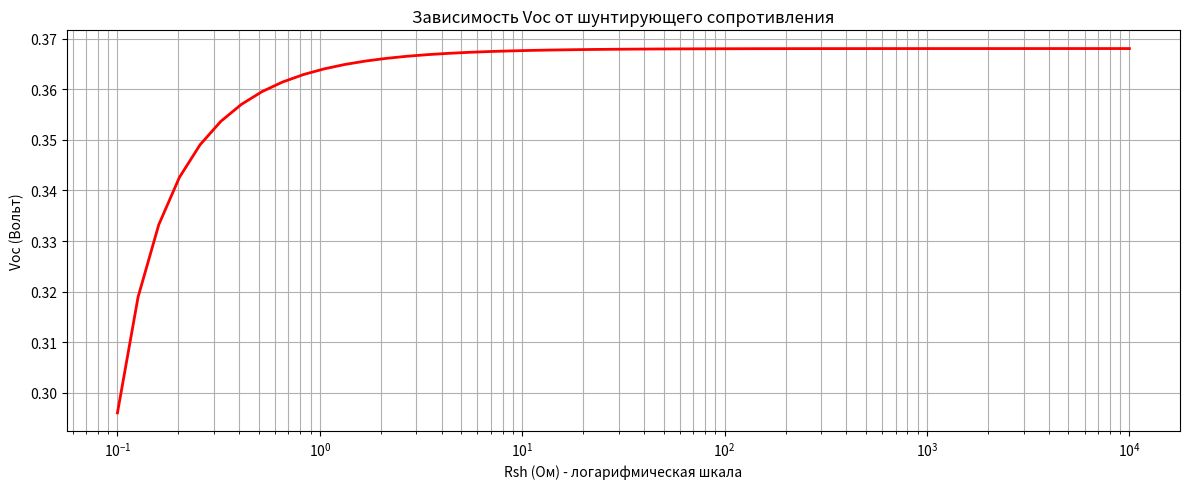

Recreate this plot in Python.
import numpy as np
import matplotlib.pyplot as plt

# --- КОНСТАНТЫ И ПАРАМЕТРЫ ---
e = 1.6e-19  # Элементарный заряд (Кл)
kB = 1.38e-23  # Постоянная Больцмана (Дж/К)
T = 298  # Температура (К)
A = 100  # Площадь ячейки (см^2)
J_sc = 0.035  # Ток КЗ (А/см^2)
J_0 = 2.5e-6  # Ток насыщения (А/см^2)
m = 1.5  # Фактор идеальности
Rs = 0.05  # Фиксированное Rs (Ом)
Vt = (kB * T) / e  # Термическое напряжение


# 1. Функция для поиска тока J методом Ньютона-Рафсона
def solve_J(V, Rsh):
    J = J_sc  # Начальное приближение
    for _ in range(50):
        # Вспомогательная экспонента
        arg = (e * (V + J * A * Rs)) / (m * kB * T)
        arg = np.clip(arg, -100, 100)  # Защита от переполнения
        term_exp = np.exp(arg)

        # Функция f(J) = 0
        f = J - J_sc + J_0 * (term_exp - 1) + (V + J * A * Rs) / (Rsh * A)
        # Производная f'(J)
        df = 1 + J_0 * (e * A * Rs / (m * kB * T)) * term_exp + Rs / Rsh

        J_new = J - f / df
        if abs(J_new - J) < 1e-7:
            return J_new
        J = J_new
    return J


# 2. Функция для поиска Voc (когда J=0)
def find_voc(Rsh):
    # При J=0 уравнение: J_sc - J_0(exp(e*V/(m*kB*T))-1) - V/(Rsh*A) = 0
    V = 0.3  # Начальное приближение
    for _ in range(50):
        arg = (e * V) / (m * kB * T)
        term_exp = np.exp(arg)
        f = J_sc - J_0 * (term_exp - 1) - V / (Rsh * A)
        df = -J_0 * (e / (m * kB * T)) * term_exp - 1 / (Rsh * A)
        V_new = V - f / df
        if abs(V_new - V) < 1e-7:
            return V_new
        V = V_new
    return V


# --- ПОСТРОЕНИЕ ГРАФИКОВ ---
V_range = np.linspace(0, 0.8, 100)
plt.figure(figsize=(12, 5))

Rsh_axis = np.logspace(-1, 4, 50)
Voc_vals = [find_voc(r) for r in Rsh_axis]

plt.semilogx(Rsh_axis, Voc_vals, color="red", linewidth=2)
plt.title("Зависимость Voc от шунтирующего сопротивления")
plt.xlabel("Rsh (Ом) - логарифмическая шкала")
plt.ylabel("Voc (Вольт)")
plt.grid(True, which="both", ls="-")

plt.tight_layout()
plt.show()
